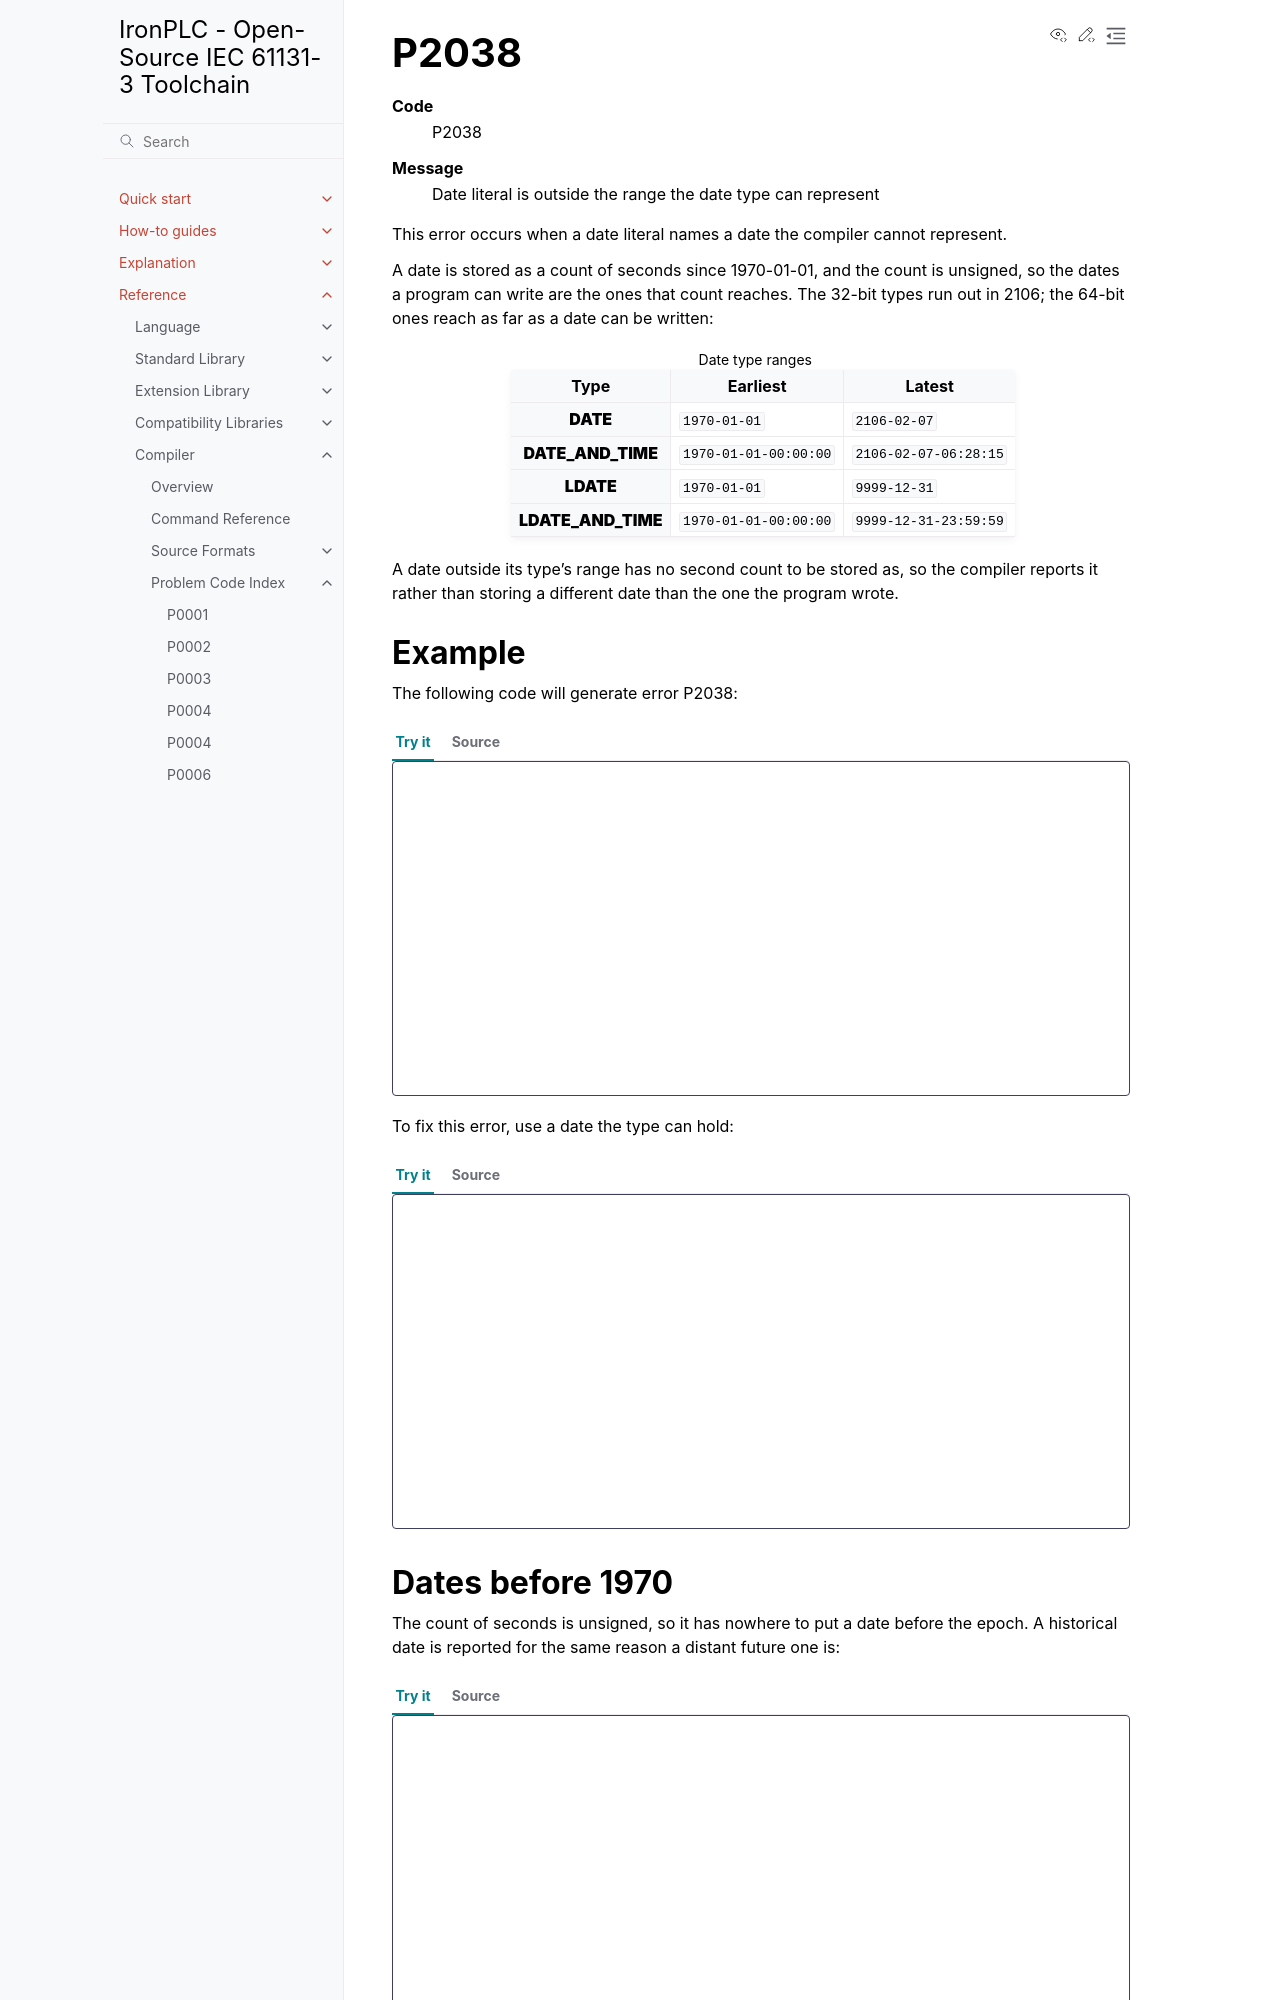

repository: ironplc/ironplc · page: reference/compiler/problems/P2038.html · generator: sphinx

=====
P2038
=====

.. problem-summary:: P2038

This error occurs when a date literal names a date the compiler cannot
represent.

A date is stored as a count of seconds since 1970-01-01, and the count is
unsigned, so the dates a program can write are the ones that count reaches.
The 32-bit types run out in 2106; the 64-bit ones reach as far as a date can
be written:

.. list-table:: Date type ranges
   :header-rows: 1
   :stub-columns: 1

   * - Type
     - Earliest
     - Latest
   * - **DATE**
     - ``1970-01-01``
     - ``2106-02-07``
   * - **DATE_AND_TIME**
     - ``1970-01-01-00:00:00``
     - ``2106-02-07-06:28:15``
   * - **LDATE**
     - ``1970-01-01``
     - ``9999-12-31``
   * - **LDATE_AND_TIME**
     - ``1970-01-01-00:00:00``
     - ``9999-12-31-23:59:59``

A date outside its type's range has no second count to be stored as, so the
compiler reports it rather than storing a different date than the one the
program wrote.

Example
-------

The following code will generate error P2038:

.. playground::

   PROGRAM main
       VAR
           expiry : DATE := DATE#2200-01-01;
       END_VAR
   END_PROGRAM

To fix this error, use a date the type can hold:

.. playground::

   PROGRAM main
       VAR
           expiry : DATE := DATE#2099-12-31;
       END_VAR
   END_PROGRAM
